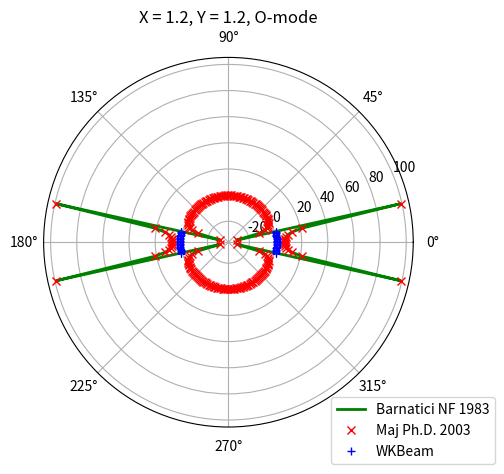
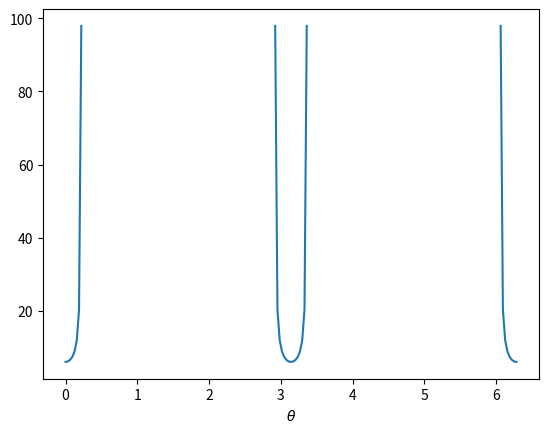
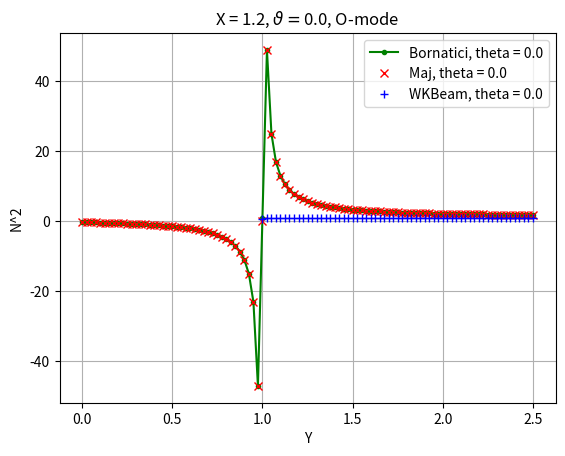
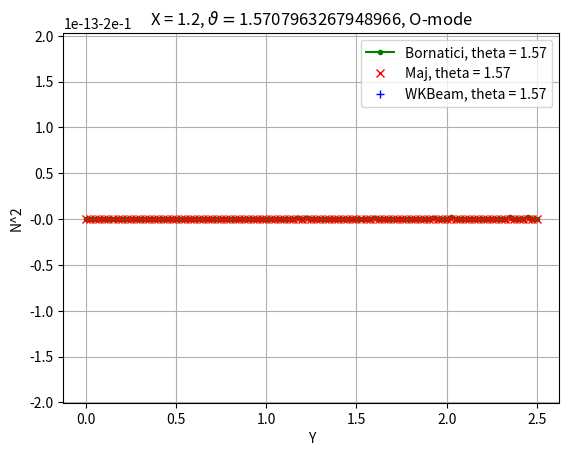
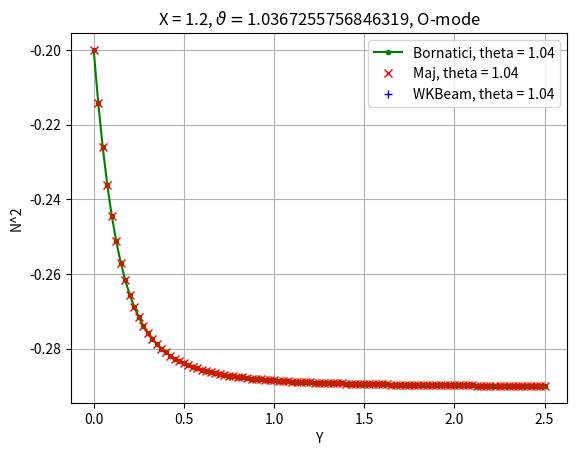

The matplotlib source for these figures, in order:
"""
Check WKBeam dispersion relation versus explicit formulas
given in the review paper by Bornatici et al. [Nuclear Fucion 23 (1983) 1153],
equations (3.1.55a) and (3.1.55b).
"""

# Flags for the propagation modes
modes = {+1: 'O-mode', -1: 'X-mode'} # sigma index: mode label


# Load coefficients S, D, and P
def __loadSDP__(X, Y):

    denom = 1. - Y**2
    S = 1. - X / denom
    D = -X * Y / denom
    P = 1. - X
    
    return S, D, P


# WKBeam dispersion relation (the squared perpendicular refractive index)
def Nperp2_WKBeam(X, Y, sigma, Nparal2, epsilon=1.e-9):
    
    """
    Evaluate the dispersion relation in equation (7.34)
    with the regularization (7.38) of Weber IPP report, IPP_5_134.
    The dispersion relation is solved for Nperp^2 as a function of Nparal
    and N^2 = N_paral^2 + Nperp^2 is returned. 
    
    Input arguments:

       X = omega_p^2 / omega^2  
       Y = omega_c / omega
       sigma = mode index (+1 for the O-mode, -1 for the X-mode)
       Nparal2 = squared parallel refractive index
       epsilon = (opional) small regularization parameter

    With the only exception of epsilon and sigma, all input arguments 
    can be either scalar or numpy array of the same shape. The parameters 
    epsilon must always be a scalar and sigma = -1, +1.
    """
    
    import numpy as np

    # Stix parameters
    P = 1. - X

    # Coefficient of the bi-quadatic form
    # (corrected for compensation of round-off errors)
    Y2 = Y**2
    P2 = P**2
    A = P - Y2
    B = (1. + P) * Y2 - 2. * P2 + (2. * (P - Y2) + X * Y2) * Nparal2
    C = P * (P2 - Y2) - 2. * P * (P - Y2) * Nparal2 + P * (1. - Y2) * Nparal2**2

    # Discriminant function
    F2 = B**2 - 4. * A * C
    F2[F2 < 0.] = 0.                   # (remove small negative values)
    F = np.sqrt(F2)
    
    # Solution of the bi-quadratic equation for the squared perpendicular
    # refractive index with regularized inverse
    invA = A / (A**2 + epsilon**2)
    Nperp2 = -0.5 * invA *  (B - sigma * F)

    Nperp2[Nparal2 < 0.] = np.nan      # (Nparal2<0 --> meaningless input)

    return Nperp2


# WKBeam dispersion relation (the total squared refractive index)
def N2_WKBeam(X, Y, sigma, Nparal2, epsilon=1.e-9):
    
    """
    Call Nperp2_WKBeam and build N^2 = Nperp^2 + Nparallel^2.
    Cf. Nperp2_WKBeam doc string.
    """
    
    Nperp2 = Nperp2_WKBeam(X, Y, sigma, Nparal2, epsilon=1.e-9)
    
    return  Nparal2 + Nperp2

 
# WKBeam Hamiltonian
def H_WKBeam(X, Y, sigma, Nperp2, Nparal2, epsilon=1.e-9):
    
    """
    Call Nperp2_WKBeam and build H = 2. Nperp^2 + f(Nparal2), where

       f(Nparal2) = (B - sigma * F) / A

    Cf. Nperp2_WKBeam doc string.
    """
    
    Nperp2WKBeam = Nperp2_WKBeam(X, Y, sigma, Nparal2, epsilon=1.e-9)

    return Nperp2 - Nperp2WKBeam 


# Expression given in Maj, Ph.D. Thesis 2003
def N2_Maj(X, Y, sigma, cos_theta, epsilon=1.e-9):

    """
    Evaluate the squared absolute value of the refractive index as in 
    equation (C.18) of Maj Ph.D. Thesis (2003).
    
    Input arguments:

       X = omega_p^2 / omega^2  
       Y = omega_c / omega
       sigma = mode index (+1 for the O-mode, -1 for the X-mode)
       cos_theta = cosine of the angle between N and B

    With the only exception of sigma, all input arguments can be either 
    scalar or numpy array of the same shape.
    """
    
    import numpy as np

    cos_theta2 = cos_theta**2
    sin_theta2 = 1. - cos_theta2

    # Stix parameters
    P = 1. - X

    # Coefficients of the bi-quedratic form
    # ('tilde coefficients' are modifided to avoid round-off errors!!)
    A = P * (1. - Y**2) * cos_theta2 + (P - Y**2) * sin_theta2
    B = P * (P - Y**2) * (1. + cos_theta2) + (P**2 - Y**2) * sin_theta2
    F = X * Y * np.sqrt(Y**2 * sin_theta2**2 + 4. * P**2 * cos_theta2 )

    # Solution of the bi-quadratic equation with regularized inverse
    invA = A / (A**2 + epsilon**2)
    N2 = 0.5 * invA * (B + sigma * F) 

    return N2


# Explicit refractive index by Bornatici at al.
def N2_Bornatici(X, Y, sigma, cos_theta, epsilon=1.e-9):

    """
    Squared absolute value of the refractive index vector according
    to equation (3.1.55) of Bornatici at al. Nuclear Fusion 23 (1983), 1153.

    Slightly modified from the version kindly offered by Severin Denk.
    """

    import numpy as np

    # Angle theta between N and B
    cos_theta2 = cos_theta**2
    sin_theta2 = 1. - cos_theta2
    
    # The analytical formula 
    # ... original formula from the paper
    # rho =  sin_theta2**2 + 4. * ((1 - X) / Y)**2 * cos_theta2
    # rho = np.sqrt(rho)
    # f = 2. * (1. - X) / (2. * (1. - X) - 
    #                      Y**2 * (sin_theta2 - sigma * rho) ) 
    # ... modinfied in order to avoid a division by zero for Y==0 ...
    rho2 =  Y**4 * sin_theta2**2 + 4. * Y**2 * (1 - X)**2 * cos_theta2
    rho = np.sqrt(rho2)
    D = 1. - X - 0.5 * (Y**2 * sin_theta2 - sigma * rho)
    invD = D / (D**2 + epsilon**2)
    N2 = 1. - X * (1. - X) * invD

    return N2


# Compare the dispersion curves
def compare_dispersions(X, Y, sigma, npttheta, epsilon=1.e-9, fig=1):

    """
    Plot the absolute value of the refractive index obtaind from the
    WKBeam Hamiltonian and from the exact dispersion formula by 
    Bornatic et al. Nuclear Fusion 23 (1983), 1153.
    """

    import numpy as np
    import matplotlib.pyplot as plt

    if sigma==1. or sigma==-1:
        mode = modes[sigma]
    else:
        raise RuntimeError('sigma must be either 1 (O-mode) or -1 (X-mode)')

    # Analytical expression from Bronatici et al.
    theta = np.linspace(0., 2.*np.pi, npttheta)
    cos_theta = np.cos(theta)
    N2Bornatici = N2_Bornatici(X, Y, sigma, cos_theta, epsilon=epsilon)
    N2Maj = N2_Maj(X, Y, sigma, cos_theta, epsilon=epsilon)

    # Sampling the WKBeam Hamiltonian on a uniform mesh
    Nparal2 = N2Bornatici * cos_theta**2
    N2WKBeam = N2_WKBeam(X, Y, sigma, Nparal2, epsilon=epsilon) 
    Nperp2WKBeam = Nperp2_WKBeam(X, Y, sigma, Nparal2, epsilon=epsilon)
    HWKBeam = H_WKBeam(X, Y, sigma, Nperp2WKBeam, Nparal2, epsilon=epsilon)

    # Sample the WKBeam Hamiltonian with the refractive index obtained
    # from the analytical formula of Bornatici et al.
    Nperp2Bornatici = N2Bornatici - Nparal2
    Nperp2Bornatici[Nparal2<0.] = np.nan
    HWKBeam = H_WKBeam(X, Y, sigma, Nperp2Bornatici, Nparal2, 
                       epsilon=epsilon)

    # Plotting
    plt.figure(fig)
    plt.subplot(111, polar=True)
    plt.plot(theta, N2Bornatici, 'g', linewidth=2, label='Barnatici NF 1983')
    plt.plot(theta, N2Maj, 'xr', label='Maj Ph.D. 2003')
    plt.plot(theta, N2WKBeam, '+b', label='WKBeam')
    plt.legend(bbox_to_anchor=(0.76, 0.1), loc=2)
    plt.title('X = {}, Y = {}, {}'.format(X, Y, mode) )
    plt.figure(fig+1)
    plt.plot(theta, HWKBeam)
    plt.xlabel(r'$\theta$')
    plt.show()


# Scan in magnetic field at constant density
def scan_Bfield(X, angles, Ymax, nptY, epsilon=1.e-9, fig=3):
    
    """
    For a fixed X and for a given set of angles angles = [theta1, theta2, ...]
    plot the dispersion function in Y over the intervale Y in [0, Ymax].
    """

    import numpy as np
    import matplotlib.pyplot as plt

    if sigma==1.:
        mode = 'O-mode'
    elif sigma==-1.:
        mode = 'X-mode'
    else:
        raise RuntimeError('sigma must be either 1 (O-mode) or -1 (X-mode)')

    # Define the scan parameter
    Y = np.linspace(0., Ymax, nptY)

    # Plotting
    fig = fig
    for theta in angles:
        cos_theta = np.cos(theta)
        plt.figure(fig)

        # Bornatici et al.
        N2Bornatici = N2_Bornatici(X, Y, sigma, cos_theta, epsilon=epsilon)
        plt.plot(Y, N2Bornatici, '.-g',
                 label='Bornatici, theta = {}'.format(round(theta,2)))

        # Maj 2003
        N2Maj = N2_Maj(X, Y, sigma, cos_theta, epsilon=epsilon)
        plt.plot(Y, N2Maj, 'xr', 
                 label='Maj, theta = {}'.format(round(theta,2)))

        # WKBeam
        Nparal2 = N2Bornatici * cos_theta**2
        N2WKBeam = N2_WKBeam(X, Y, sigma, Nparal2, epsilon=epsilon)
        plt.plot(Y, N2WKBeam, '+b', 
                 label='WKBeam, theta = {}'.format(round(theta,2)))

        plt.xlabel('Y')
        plt.ylabel('N^2')
        plt.title(r'X = {}, $\vartheta = ${}, {}'.format(X, theta, mode))
        plt.legend()
        plt.grid('on')
        
        fig += 1
 
    plt.show()


# Squared refractive indices for parallel propagation
def parallel_prop(X, Y, sigma):
    
    """
    N^2 for parallel propagation, i.e., theta = 0, pi.
    """
    
    try:
        N2 = 1. - X / (1. + sigma * Y)
    except ZeroDivisionError:
        from numpy import inf
        N2 = inf

    return N2

       
# Squared refractive indices for perpendicular propagation
def perpendicular_prop(X, Y, sigma):
    
    """
    N^2 for perpendicular propagation, i.e., theta = pi/2, 3 pi /2 .
    """
    
    if sigma == 1.:
        # O-mode
        N2 =  1. - X 
    elif sigma == -1.:
        # X mode
        try:
            N2 =  1. - X * (1. - X) / (1. - X - Y**2)
        except ZeroDivisionError:
            from numpy import inf
            N2 = inf

    return N2


# Testing
if __name__=='__main__':
    
    from math import sqrt, pi
    from sys import argv

    # Plasma parameter
    try:
        X = float(argv[1])
        Y = float(argv[2])
        sigma = float(argv[3])
    except:
        X = 1.2 ##1.9 ###0.8
        Y = 1.2 ###0.5
        sigma = +1.
    # Numerical parameters
    npttheta = 201 # (better to use an odd number of points)
    angles = [0., 0.5*pi, 0.33*pi]
    Ymax = 2.5
    nptY = 101
    epsilon = 1.e-9

    # N at theta=0deg and theta=90deg
    N2_0 = parallel_prop(X, Y, sigma)
    N2_90 = perpendicular_prop(X, Y, sigma)
    print('\n')
    print( 'X = {}, Y = {}, mode = {}'.format(X, Y, sigma) )
    print('\n')
    print( 'Parallel propagation: N^2 = {}'.format(N2_0) )
    print( 'Perpendicular propagation: N^2 = {}'.format(N2_90) )

    # Testing
    compare_dispersions(X, Y, sigma, npttheta, epsilon=epsilon)
    scan_Bfield(X, angles, Ymax, nptY, epsilon=epsilon) 

# End of file
